Run: headless pygame with SDL's dummy video driver; simulated clock (each Clock.tick advances the game by its frame time, no real sleeping); random seed 0; keys injected as events and as key.get_pressed() state; no mouse input.
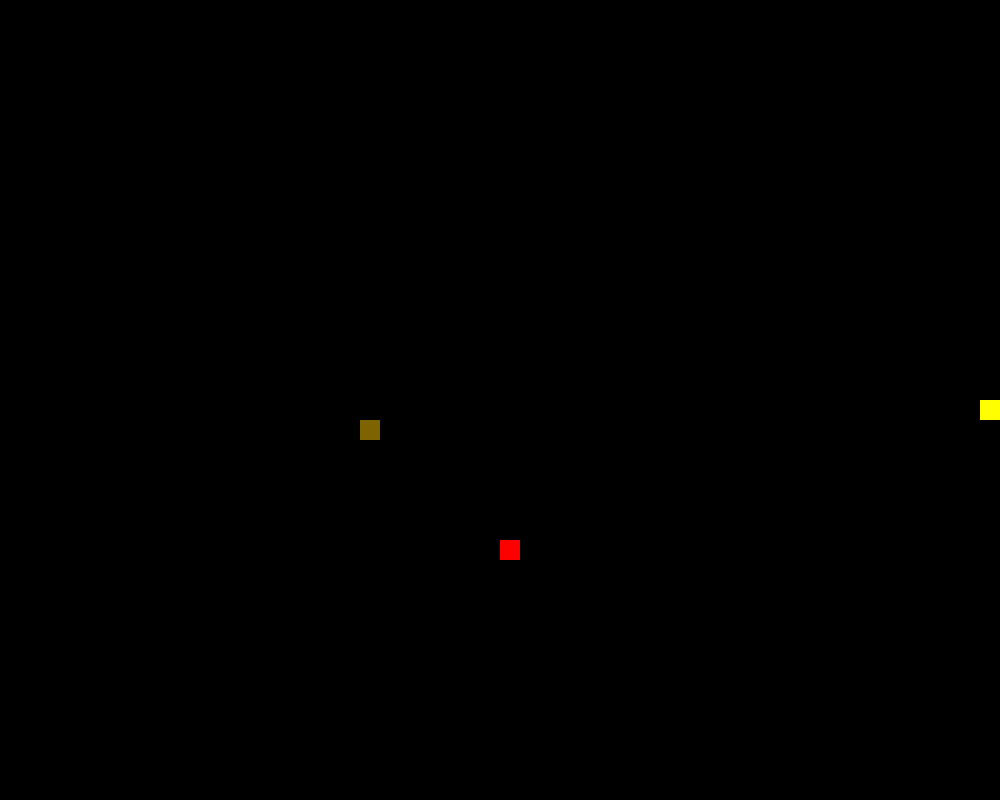
Frame 1 of 1 · flips 1–60 · no input (game ended)

The pygame program that drew these frames:

import pygame
import random

# Инициализация библиотеки Pygame +
pygame.init()

# Настройки экрана +
WIDTH = 1000  # Ширина в пикселях
HEIGHT = 800  # Высота в пикселях
CELL_SIZE = 20  # Размер ячейки сетки

# Цветовая палитра +
WHITE = (255, 255, 255)
BLACK = (0, 0, 0)
RED = (255, 0, 0)
GREEN = (0, 255, 0)
BLUE = (0, 0, 255)
YELLOW = (255, 255, 0)
BROWN = (125, 100, 0)


# Класс игрока +
# Добавить 3 вида картинок вместо цвета (надо поебаться)
class player_worm:
    # Конструктор
    def __init__(self):
        self.color = YELLOW
        self.direction = 'RIGHT'
        self.worm = self.generate_worm()

    # Генерирование червя
    def generate_worm(self):
        x = WIDTH // 2 // CELL_SIZE * CELL_SIZE + 300
        y = HEIGHT // 2 // CELL_SIZE * CELL_SIZE
        return [(x, y)]

    # Передвижение червя
    def move_worm(self):
        x, y = self.worm[0]
        if self.direction == 'UP':
            y -= CELL_SIZE
        elif self.direction == 'DOWN':
            y += CELL_SIZE
        elif self.direction == 'LEFT':
            x -= CELL_SIZE
        elif self.direction == 'RIGHT':
            x += CELL_SIZE
        self.worm = [(x, y)] + self.worm[:-1]

    # Проверка на столкновение с едой
    def check_food(self, food):
        if self.worm[0] == food.coords:
            self.worm.append(self.worm[-1])
            food.coords = food.generate_food()
            self.body_worm = self.worm[1:]

    def check_walls(self):
        # Координаты головы червя
        head_x, head_y = self.worm[0]
        # Проверка на нахождение головы в пределах игрового поля
        if not (0 <= head_x < WIDTH and 0 <= head_y < HEIGHT):
            # Если голова выходит за границы, завершить игру
            pygame.quit()
            exit()

    def check_collision(self, other_worm):
        # Проверяем столкновение головы игрока с телом
        for segment in self.get_worm_body():
            if self.worm[0] == segment:
                # Если произошло столкновение с собственным телом, завершаем игру
                pygame.quit()
                exit()
        # Проверяем столкновение головы игрока с телом другого червя
        for segment in other_worm.worm:
            if self.worm[0] == segment:
                # Если произошло столкновение с телом другого червя, завершаем игру
                pygame.quit()
                exit()

    def get_worm_body(self):
        return self.worm[1:]


# Класс бота
# Добавить 3 вида картинок вместо цвета (надо поебаться)
class bot_worm:
    # Конструктор +
    def __init__(self):
        self.color = BROWN
        self.direction = 'LEFT'
        self.worm = self.generate_worm()
        self.target = None

    # Генерирование червя +
    def generate_worm(self):
        x = WIDTH // 2 // CELL_SIZE * CELL_SIZE - 300
        y = HEIGHT // 2 // CELL_SIZE * CELL_SIZE
        return [(x, y)]

    # Установить цель для бота (например, еду)
    def set_target(self, target):
        self.target = target

    # Передвижение червя +
    def move_worm(self):
        if self.target is None:
            return

        # Определяем направление движения к цели (еде)
        target_x, target_y = self.target
        head_x, head_y = self.worm[0]
        if head_x < target_x and self.direction != 'LEFT':
            self.direction = 'RIGHT'
        elif head_x > target_x and self.direction != 'RIGHT':
            self.direction = 'LEFT'
        elif head_y < target_y and self.direction != 'UP':
            self.direction = 'DOWN'
        elif head_y > target_y and self.direction != 'DOWN':
            self.direction = 'UP'
        #else:
        #    self.random_movement()

        # Двигаем червя в заданном направлении
        self.move_in_direction(self.direction)

    # Движение в заданном направлении
    def move_in_direction(self, direction):
        x, y = self.worm[0]
        if direction == 'UP':
            y -= CELL_SIZE
        elif direction == 'DOWN':
            y += CELL_SIZE
        elif direction == 'LEFT':
            x -= CELL_SIZE
        elif direction == 'RIGHT':
            x += CELL_SIZE
        self.worm = [(x, y)] + self.worm[:-1]

    # Проверка на столкновение с едой +
    def check_food(self, food):
        if self.worm[0] == food.coords:
            self.worm.append(self.worm[-1])
            food.coords = food.generate_food()
            self.body_worm = self.worm[1:]

    def check_walls(self):
        # Координаты головы червя
        head_x, head_y = self.worm[0]
        # Проверяем, находится ли голова в пределах игрового поля
        if not (0 <= head_x < WIDTH and 0 <= head_y < HEIGHT):
            # Если голова выходит за границы, пересоздаем бота
            self.worm = self.generate_worm()

    def check_collision(self, other_worm):
        other_worm_body = other_worm.get_worm_body()  # Получаем тело другого червя без головы
        # Проверяем столкновение головы бота с его собственным телом или телом игрока
        for segment in self.get_worm_body():
            if self.worm[0] == segment:
                # Если произошло столкновение, пересоздаем бота
                self.worm = self.generate_worm()
        for segment in other_worm_body:
            if self.worm[0] == segment:
                # Если произошло столкновение, пересоздаем бота
                self.worm = self.generate_worm()

    def get_worm_body(self):
        return self.worm[1:]

# Класс еды +
# Дополнительно: добавить несколько типов (надо поебаться)
class food:
    # Конструктор
    def __init__(self):
        self.coords = self.generate_food()
        self.color = RED

    # Генерирование еды
    def generate_food(self):
        x = random.randint(1, (WIDTH - CELL_SIZE) // CELL_SIZE) * CELL_SIZE
        y = random.randint(1, (HEIGHT - CELL_SIZE) // CELL_SIZE) * CELL_SIZE
        return (x, y)


# Обработка событий при нажатии клавиш +
def handle_events(player):
    for event in pygame.event.get():
        # Выход из игры +
        if event.type == pygame.QUIT:
            pygame.quit()
            return False

        # Управление червём +
        elif event.type == pygame.KEYDOWN:
            if event.key == pygame.K_UP and player.direction != 'DOWN':
                player.direction = 'UP'
            elif event.key == pygame.K_DOWN and player.direction != 'UP':
                player.direction = 'DOWN'
            elif event.key == pygame.K_LEFT and player.direction != 'RIGHT':
                player.direction = 'LEFT'
            elif event.key == pygame.K_RIGHT and player.direction != 'LEFT':
                player.direction = 'RIGHT'
    return True


# Отображение объектов +
def draw_objects(player, bot, food, screen):
    # Отображение червя игрока
    for segment in player.worm:
        pygame.draw.rect(screen, player.color,
                         pygame.Rect(segment[0], segment[1], CELL_SIZE,
                                     CELL_SIZE))
    # Отображение червя бота
    for segment in bot.worm:
        pygame.draw.rect(screen, bot.color,
                         pygame.Rect(segment[0], segment[1], CELL_SIZE,
                                     CELL_SIZE))
    # Отображение еды
    pygame.draw.rect(screen, food.color,
                     pygame.Rect(food.coords[0], food.coords[1], CELL_SIZE,
                                 CELL_SIZE))


def main():
    screen = pygame.display.set_mode((WIDTH, HEIGHT))
    pygame.display.set_caption('Бой червей')

    clock = pygame.time.Clock()

    player = player_worm()
    bot = bot_worm()
    apple = food()

    speed = 20

    while True:
        # Обработка событий при нажатии клавиш
        if not handle_events(player):
            return

        # Установка цели для бота (еды)
        bot.set_target(apple.coords)

        # Передвижение червей
        player.move_worm()
        bot.move_worm()

        # Проверка на столкновение со своим телом или телом другого червя
        player.check_collision(bot)
        bot.check_collision(player)
        # Проверка на столкновение с едой
        player.check_food(apple)
        bot.check_food(apple)
        # Проверка на столкновение со стенами
        player.check_walls()
        bot.check_walls()

        # Отрисовка кадра
        screen.fill(BLACK)
        draw_objects(player, bot, apple, screen)
        pygame.display.flip()

        clock.tick(speed)


if __name__ == '__main__':
    main()
